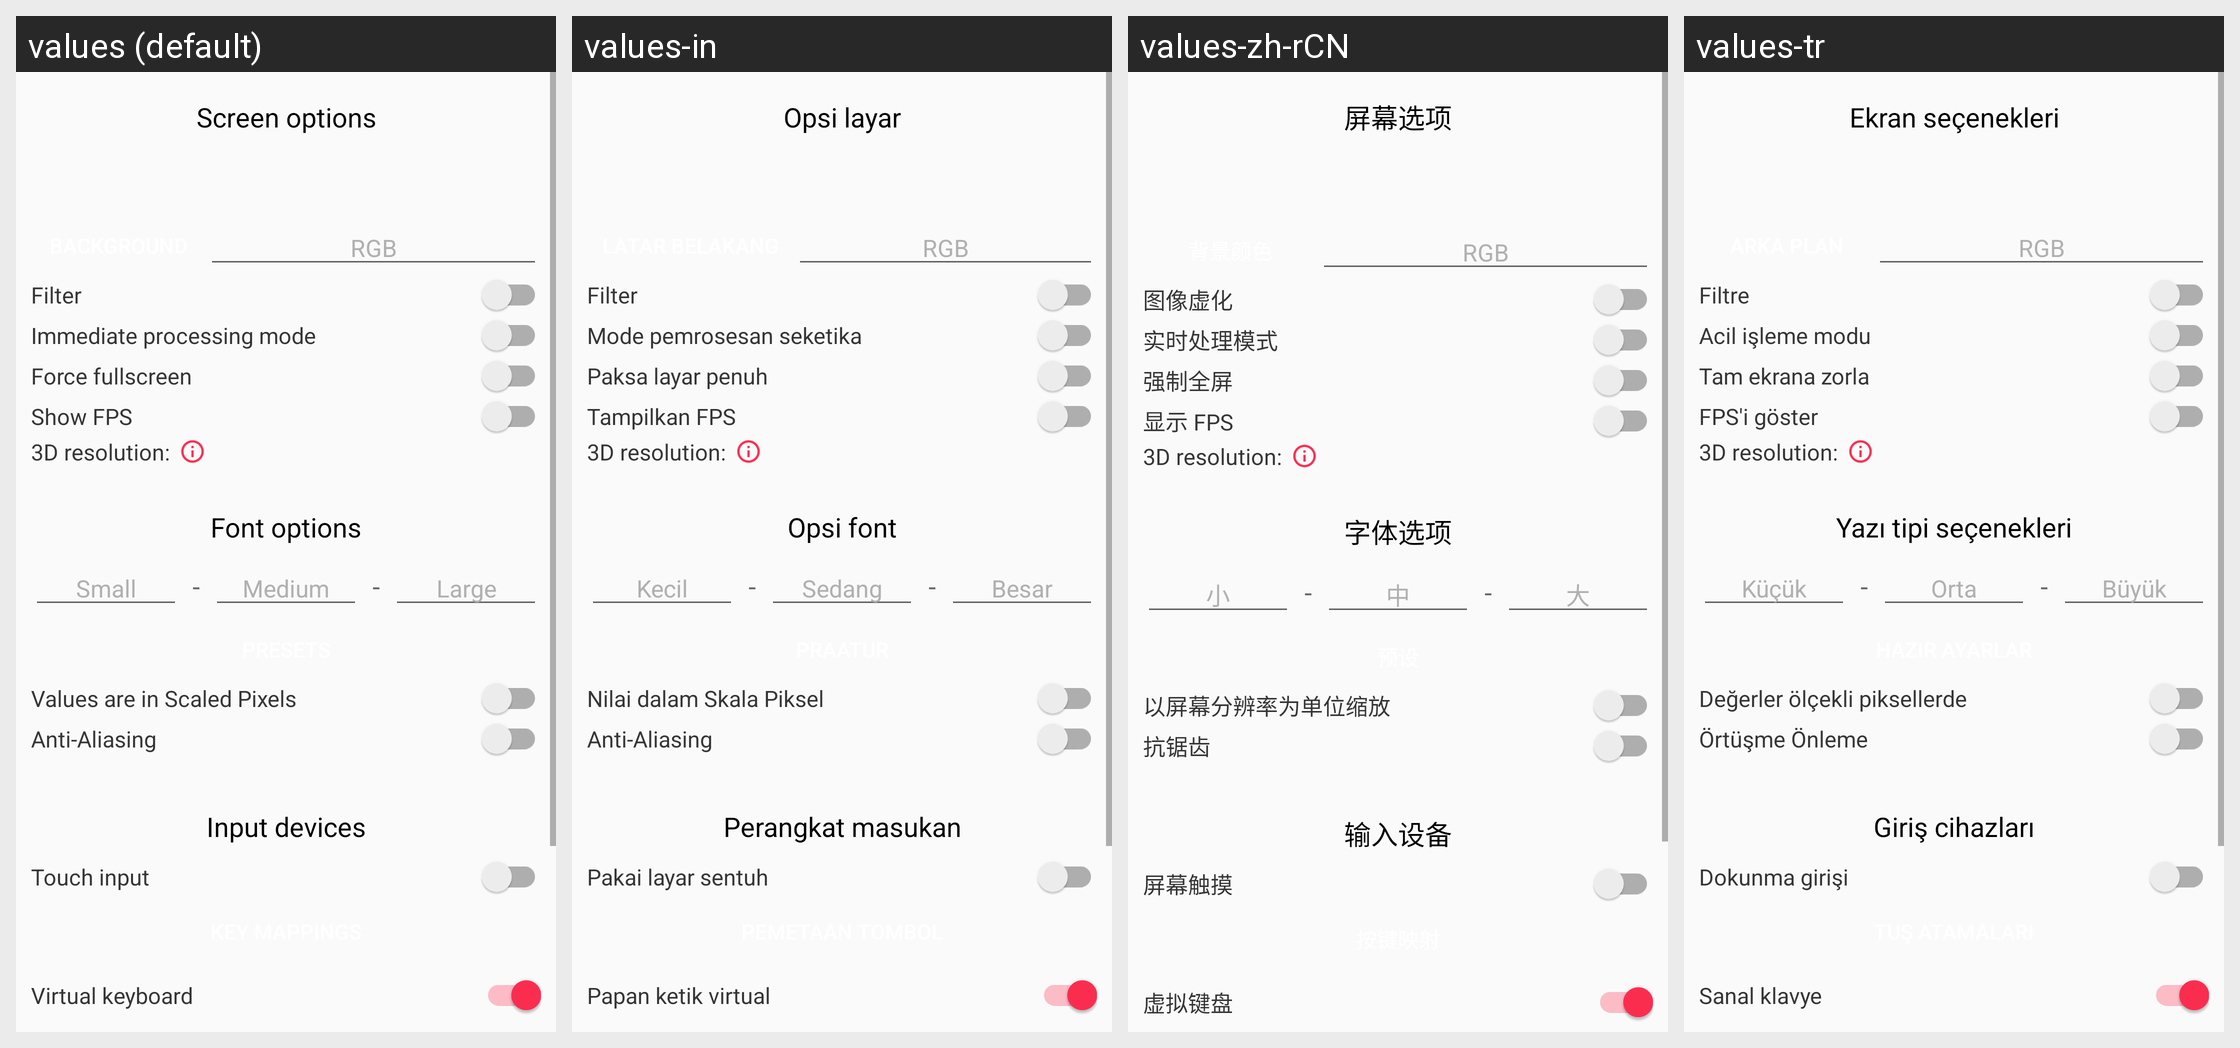

Locale-by-locale string values for the Android screen shown in this grid:
Android screen res/layout/activity_config.xml rendered under 4 locales, left to right: values (default), values-in, values-zh-rCN, values-tr. Device: Nexus 5 (rendered at 1080×1920; each locale shown at half size, 540×960, under a caption strip naming it); theme AppTheme.
Other locales in the repository, not shown: values-ar, values-bg, values-bn, values-cs, values-da, values-de, values-el, values-es, values-fa, values-fi, values-fr, values-hi, values-hu, values-it, values-ja, values-kk, values-ko, values-nl, values-pl, values-pt, values-pt-rBR, values-ro, values-ru, values-sat, values-sv, values-th, values-uk, values-vi, values-zh-rTW.
Strings drawn on this screen, with the default value and each locale's value (text and hints the layout hard-codes, and strings that could not be matched under every locale, appear in the picture but are not listed):

PREF_SCREEN_OPTIONS
  values: Screen options
  values-in: Opsi layar
  values-zh-rCN: 屏幕选项
  values-tr: Ekran seçenekleri

PREF_COLOR_HINT
  values: RGB
  values-in: RGB  [not translated; the default value is used]
  values-zh-rCN: RGB  [not translated; the default value is used]
  values-tr: RGB  [not translated; the default value is used]

PREF_FILTER
  values: Filter
  values-in: Filter
  values-zh-rCN: 图像虚化
  values-tr: Filtre

PREF_IMMEDIATE
  values: Immediate processing mode
  values-in: Mode pemrosesan seketika
  values-zh-rCN: 实时处理模式
  values-tr: Acil işleme modu

PREF_FORCE_FULLSCREEN
  values: Force fullscreen
  values-in: Paksa layar penuh
  values-zh-rCN: 强制全屏
  values-tr: Tam ekrana zorla

PREF_SHOW_FPS
  values: Show FPS
  values-in: Tampilkan FPS
  values-zh-rCN: 显示 FPS
  values-tr: FPS'i göster

pref_render_3d_title
  values: 3D resolution:
  values-in: 3D resolution:  [not translated; the default value is used]
  values-zh-rCN: 3D resolution:  [not translated; the default value is used]
  values-tr: 3D resolution:  [not translated; the default value is used]

PREF_FONT_OPTIONS
  values: Font options
  values-in: Opsi font
  values-zh-rCN: 字体选项
  values-tr: Yazı tipi seçenekleri

PREF_FONT_SMALL
  values: Small
  values-in: Kecil
  values-zh-rCN: 小
  values-tr: Küçük

_FONT_SEPARATOR
  values: -
  values-in: -  [not translated; the default value is used]
  values-zh-rCN: -  [not translated; the default value is used]
  values-tr: -  [not translated; the default value is used]

PREF_FONT_MEDIUM
  values: Medium
  values-in: Sedang
  values-zh-rCN: 中
  values-tr: Orta

PREF_FONT_LARGE
  values: Large
  values-in: Besar
  values-zh-rCN: 大
  values-tr: Büyük

PREF_FONT_SIZE_IN_SP
  values: Values are in Scaled Pixels
  values-in: Nilai dalam Skala Piksel
  values-zh-rCN: 以屏幕分辨率为单位缩放
  values-tr: Değerler ölçekli piksellerde

PREF_FONT_ANTI_ALIASING
  values: Anti-Aliasing
  values-in: Anti-Aliasing
  values-zh-rCN: 抗锯齿
  values-tr: Örtüşme Önleme

pref_input_devices_title
  values: Input devices
  values-in: Perangkat masukan
  values-zh-rCN: 输入设备
  values-tr: Giriş cihazları

PREF_TOUCH_INPUT
  values: Touch input
  values-in: Pakai layar sentuh
  values-zh-rCN: 屏幕触摸
  values-tr: Dokunma girişi

PREF_VIRTUAL_KEYBOARD_OPTIONS
  values: Virtual keyboard
  values-in: Papan ketik virtual
  values-zh-rCN: 虚拟键盘
  values-tr: Sanal klavye
